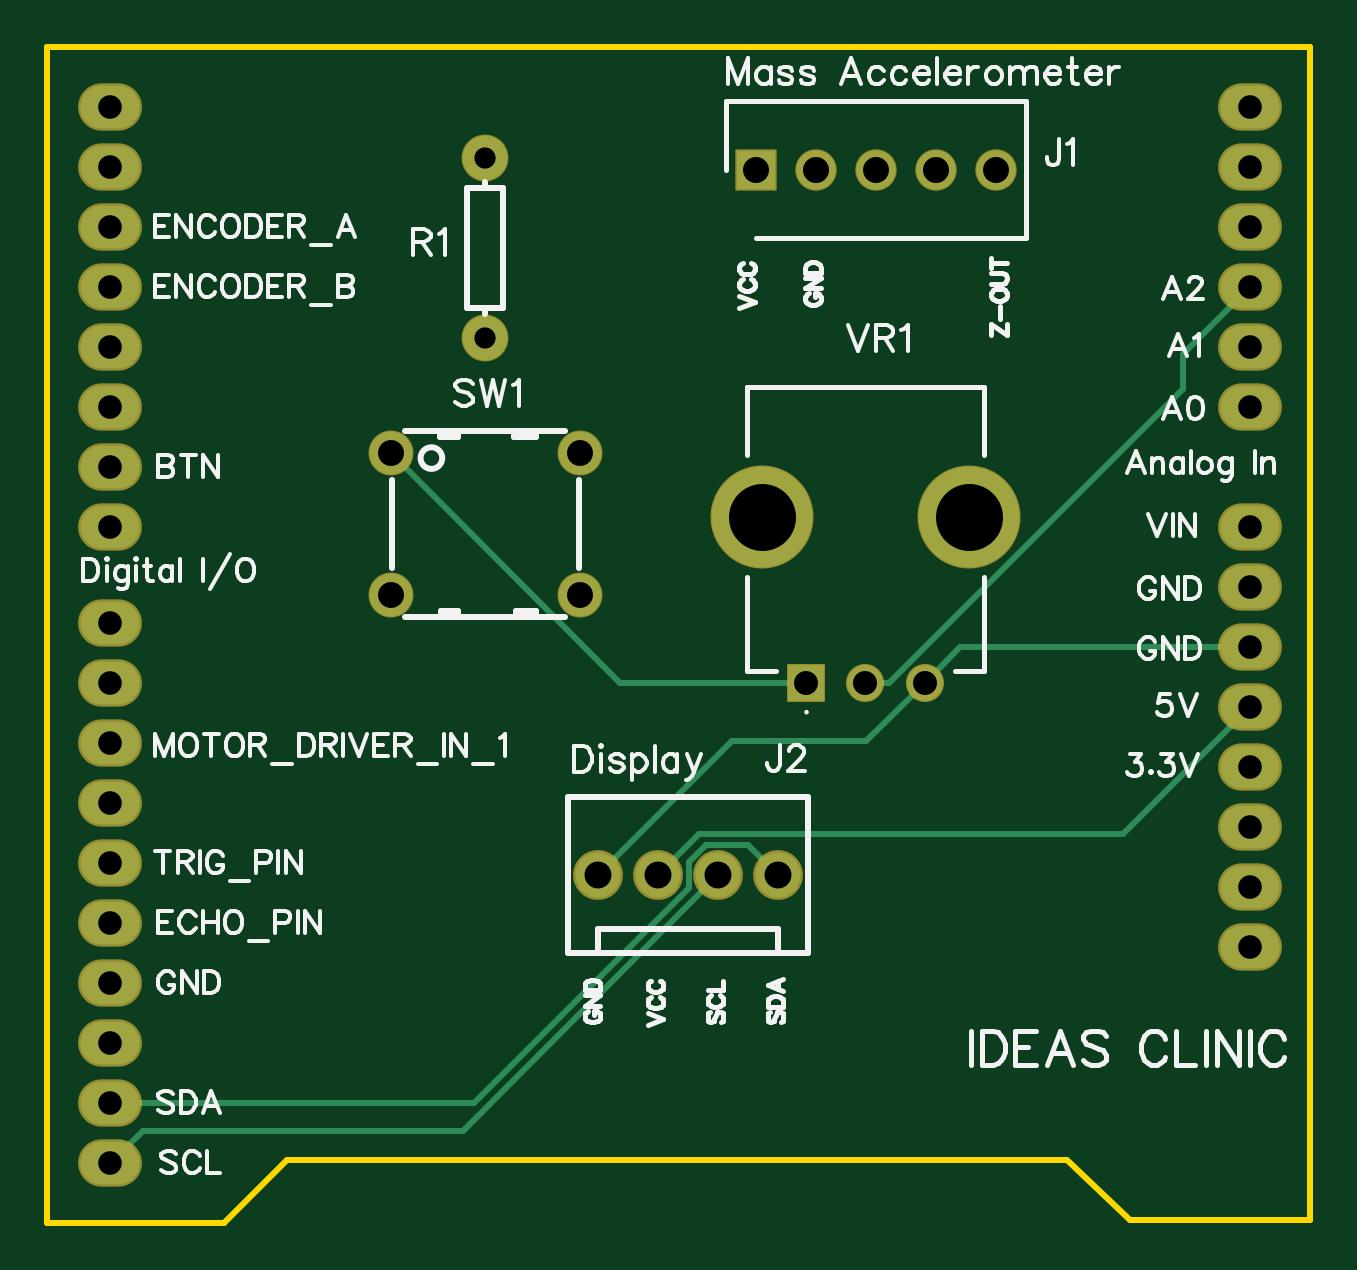
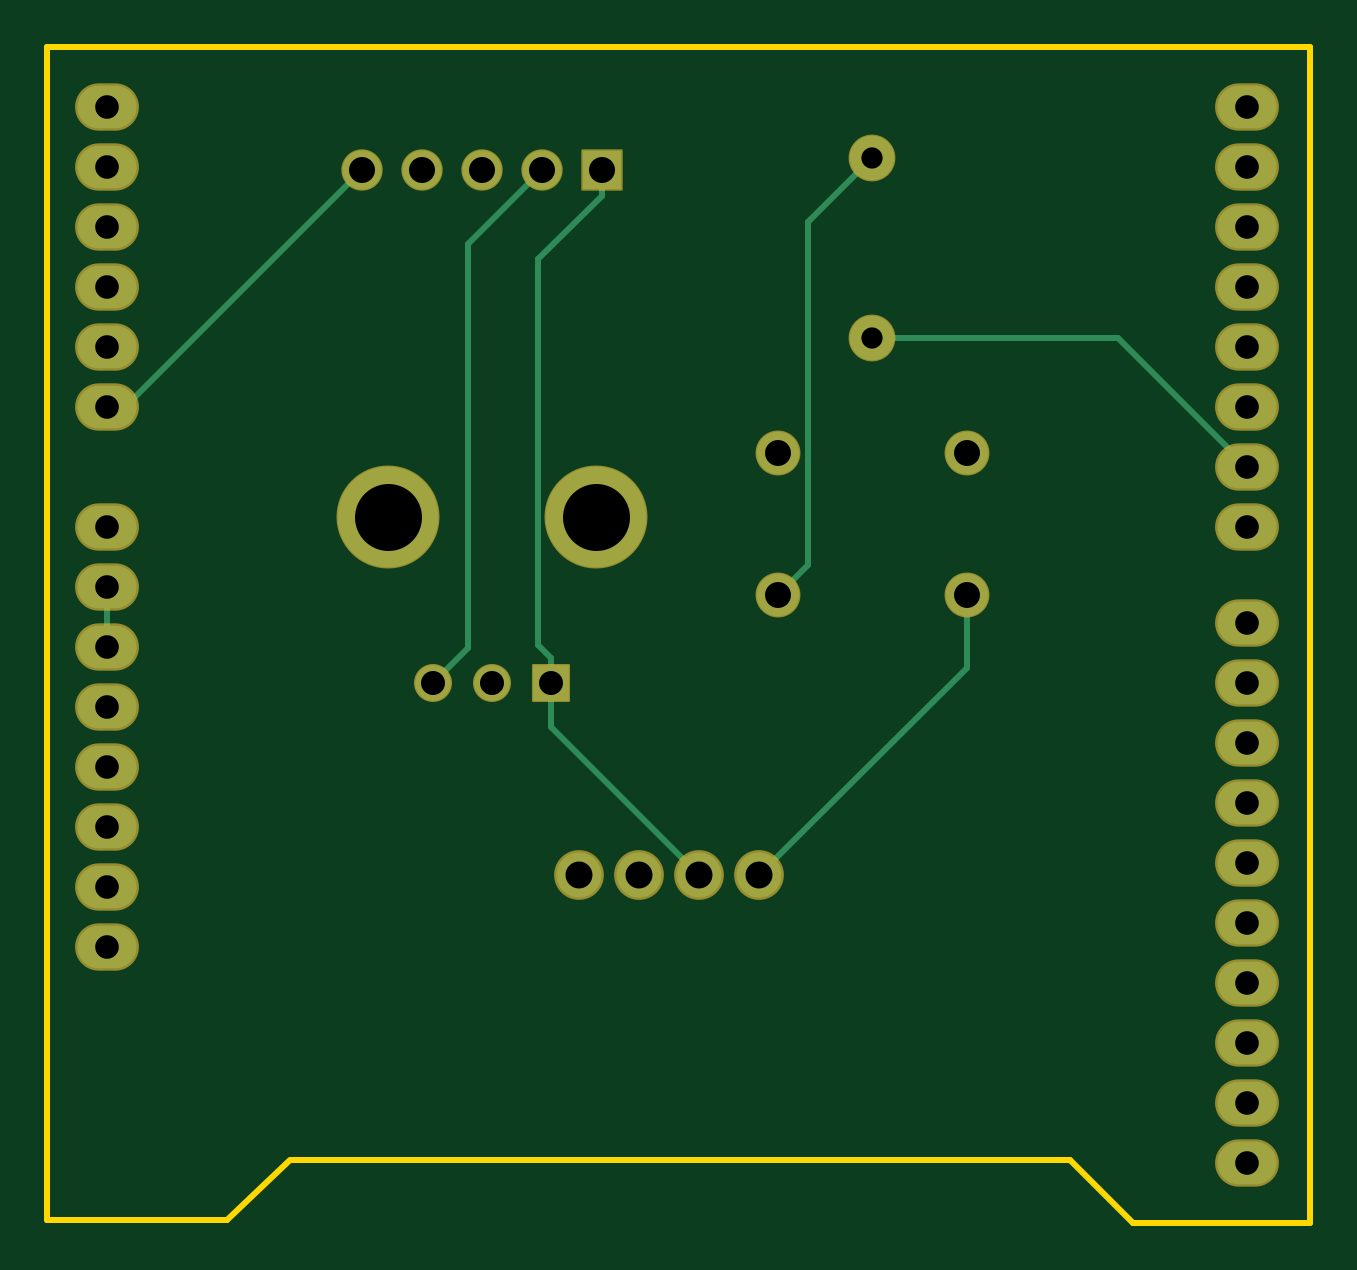
Circuit board: 8 layer files. Board 53.5 x 49.8 mm.
- drill: Drill_PTH_Through.DRL (1495 bytes)
- drill: Drill_PTH_Through_Via.DRL (238 bytes)
- outline: Gerber_BoardOutlineLayer.GKO (669 bytes)
- bottom_copper: Gerber_BottomLayer.GBL (2737 bytes)
- bottom_mask: Gerber_BottomSolderMaskLayer.GBS (2319 bytes)
- top_copper: Gerber_TopLayer.GTL (2718 bytes)
- top_silk: Gerber_TopSilkscreenLayer.GTO (44382 bytes)
- top_mask: Gerber_TopSolderMaskLayer.GTS (2316 bytes)

=== drill: Drill_PTH_Through.DRL (1495 bytes, source withheld) ===
=== drill: Drill_PTH_Through_Via.DRL ===
M48
METRIC,LZ,000.000
;FILE_FORMAT=3:3
;TYPE=PLATED
;Layer: PTH_Through_Via
;EasyEDA v6.5.50, 2025-07-31 09:17:27
;a04e246fe33543dbb79078118b7d9401,9fc561ef3718428cb41126dab8e1c2a1,10
;Gerber Generator version 0.2
T01C0.001
%
G05
G90
M30

=== outline: Gerber_BoardOutlineLayer.GKO ===
G04 Layer: BoardOutlineLayer*
G04 EasyEDA v6.5.50, 2025-07-31 09:17:27*
G04 a04e246fe33543dbb79078118b7d9401,9fc561ef3718428cb41126dab8e1c2a1,10*
G04 Gerber Generator version 0.2*
G04 Scale: 100 percent, Rotated: No, Reflected: No *
G04 Dimensions in millimeters *
G04 leading zeros omitted , absolute positions ,4 integer and 5 decimal *
%FSLAX45Y45*%
%MOMM*%

%ADD10C,0.2540*%
%ADD11C,0.0156*%
D10*
X4972050Y-8484615D02*
G01*
X1676400Y-8484615D01*
X6007100Y-3772915D02*
G01*
X660400Y-3772915D01*
X660400Y-8751315D01*
X1409700Y-8751315D01*
X1676400Y-8484615D01*
X4978400Y-8484615D02*
G01*
X5245100Y-8738615D01*
X6007100Y-8738615D01*
X6007100Y-3772915D01*

%LPD*%
M02*

=== bottom_copper: Gerber_BottomLayer.GBL ===
G04 Layer: BottomLayer*
G04 EasyEDA v6.5.50, 2025-07-31 09:17:27*
G04 a04e246fe33543dbb79078118b7d9401,9fc561ef3718428cb41126dab8e1c2a1,10*
G04 Gerber Generator version 0.2*
G04 Scale: 100 percent, Rotated: No, Reflected: No *
G04 Dimensions in millimeters *
G04 leading zeros omitted , absolute positions ,4 integer and 5 decimal *
%FSLAX45Y45*%
%MOMM*%

%ADD10C,0.2540*%
%ADD11O,2.4999949999999997X1.7999964*%
%ADD12R,1.5080X1.5080*%
%ADD13C,1.5080*%
%ADD14C,4.2601*%
%ADD15R,1.6500X1.6500*%
%ADD16C,1.6500*%
%ADD17C,1.9050*%
%ADD18C,1.8796*%
%ADD19C,1.8000*%
%ADD20C,0.0192*%

%LPD*%
D10*
X2514600Y-5003800D02*
G01*
X1474215Y-5003800D01*
X927100Y-5550915D01*
X3246729Y-7278928D02*
G01*
X3873500Y-6652158D01*
X3873500Y-6464300D01*
X3659225Y-4403013D02*
G01*
X3928440Y-4672228D01*
X3928440Y-6306032D01*
X3873500Y-6360972D01*
X3659225Y-4292600D02*
G01*
X3659225Y-4403013D01*
X3873500Y-6464300D02*
G01*
X3873500Y-6360972D01*
X2114600Y-6093231D02*
G01*
X2114600Y-6400800D01*
X2992729Y-7278928D01*
X3913225Y-4292600D02*
G01*
X4226991Y-4606366D01*
X4226991Y-6317792D01*
X4373499Y-6464300D01*
X5753100Y-6058915D02*
G01*
X5753100Y-6312915D01*
X4675225Y-4292600D02*
G01*
X5679541Y-5296915D01*
X5753100Y-5296915D01*
X2914599Y-6093231D02*
G01*
X2785719Y-5964351D01*
X2785719Y-4512919D01*
X2514600Y-4241800D01*
D11*
G01*
X5753100Y-7328915D03*
G01*
X5753100Y-7074915D03*
G01*
X5753100Y-6820915D03*
G01*
X5753100Y-6566915D03*
G01*
X5753100Y-6312915D03*
G01*
X5753100Y-6058915D03*
G01*
X5753100Y-5804915D03*
G01*
X5753100Y-4026915D03*
G01*
X5753100Y-4280915D03*
G01*
X5753100Y-4534915D03*
G01*
X5753100Y-4788915D03*
G01*
X5753100Y-5042915D03*
G01*
X927100Y-7989315D03*
G01*
X927100Y-7735315D03*
G01*
X927100Y-7481315D03*
G01*
X927100Y-7227315D03*
G01*
X927100Y-6973315D03*
G01*
X927100Y-6719315D03*
G01*
X927100Y-6465315D03*
G01*
X927100Y-6211315D03*
G01*
X927100Y-5804915D03*
G01*
X927100Y-5550915D03*
G01*
X927100Y-5296915D03*
G01*
X927100Y-4026915D03*
G01*
X927100Y-4280915D03*
G01*
X927100Y-4534915D03*
G01*
X927100Y-4788915D03*
G01*
X5753100Y-5296915D03*
G01*
X927100Y-5042915D03*
G01*
X927100Y-8243315D03*
G01*
X927100Y-8497315D03*
G01*
X5753100Y-7582915D03*
D12*
G01*
X3873500Y-6464300D03*
D13*
G01*
X4123486Y-6464300D03*
G01*
X4373499Y-6464300D03*
D14*
G01*
X3683508Y-5764301D03*
G01*
X4563490Y-5764301D03*
D15*
G01*
X3659225Y-4292600D03*
D16*
G01*
X3913225Y-4292600D03*
G01*
X4167225Y-4292600D03*
G01*
X4421225Y-4292600D03*
G01*
X4675225Y-4292600D03*
D17*
G01*
X3754729Y-7278928D03*
G01*
X3500729Y-7278928D03*
G01*
X3246729Y-7278928D03*
G01*
X2992729Y-7278928D03*
D18*
G01*
X2514600Y-5003800D03*
G01*
X2514600Y-4241800D03*
D19*
G01*
X2914599Y-6093231D03*
G01*
X2114600Y-6093231D03*
G01*
X2914599Y-5493232D03*
G01*
X2114600Y-5493232D03*
M02*

=== bottom_mask: Gerber_BottomSolderMaskLayer.GBS ===
G04 Layer: BottomSolderMaskLayer*
G04 EasyEDA v6.5.50, 2025-07-31 09:17:27*
G04 a04e246fe33543dbb79078118b7d9401,9fc561ef3718428cb41126dab8e1c2a1,10*
G04 Gerber Generator version 0.2*
G04 Scale: 100 percent, Rotated: No, Reflected: No *
G04 Dimensions in millimeters *
G04 leading zeros omitted , absolute positions ,4 integer and 5 decimal *
%FSLAX45Y45*%
%MOMM*%

%AMMACRO1*4,1,8,-0.7751,-0.8048,-0.8048,-0.7748,-0.8048,0.7751,-0.7751,0.8048,0.7748,0.8048,0.8048,0.7751,0.8048,-0.7748,0.7748,-0.8048,-0.7751,-0.8048,0*%
%AMMACRO2*4,1,8,-0.8461,-0.8758,-0.8758,-0.8458,-0.8758,0.8461,-0.8461,0.8758,0.8458,0.8758,0.8758,0.8461,0.8758,-0.8458,0.8458,-0.8758,-0.8461,-0.8758,0*%
%ADD10O,2.7031949999999996X2.0031963999999998*%
%ADD11MACRO1*%
%ADD12C,1.6096*%
%ADD13C,4.3617*%
%ADD14MACRO2*%
%ADD15C,1.7516*%
%ADD16C,2.1082*%
%ADD17C,1.9812*%
%ADD18C,1.9016*%
%ADD19C,0.0142*%

%LPD*%
D10*
G01*
X5753100Y-7328915D03*
G01*
X5753100Y-7074915D03*
G01*
X5753100Y-6820915D03*
G01*
X5753100Y-6566915D03*
G01*
X5753100Y-6312915D03*
G01*
X5753100Y-6058915D03*
G01*
X5753100Y-5804915D03*
G01*
X5753100Y-4026915D03*
G01*
X5753100Y-4280915D03*
G01*
X5753100Y-4534915D03*
G01*
X5753100Y-4788915D03*
G01*
X5753100Y-5042915D03*
G01*
X927100Y-7989315D03*
G01*
X927100Y-7735315D03*
G01*
X927100Y-7481315D03*
G01*
X927100Y-7227315D03*
G01*
X927100Y-6973315D03*
G01*
X927100Y-6719315D03*
G01*
X927100Y-6465315D03*
G01*
X927100Y-6211315D03*
G01*
X927100Y-5804915D03*
G01*
X927100Y-5550915D03*
G01*
X927100Y-5296915D03*
G01*
X927100Y-4026915D03*
G01*
X927100Y-4280915D03*
G01*
X927100Y-4534915D03*
G01*
X927100Y-4788915D03*
G01*
X5753100Y-5296915D03*
G01*
X927100Y-5042915D03*
G01*
X927100Y-8243315D03*
G01*
X927100Y-8497315D03*
G01*
X5753100Y-7582915D03*
D11*
G01*
X3873512Y-6464312D03*
D12*
G01*
X4123486Y-6464300D03*
G01*
X4373499Y-6464300D03*
D13*
G01*
X3683508Y-5764301D03*
G01*
X4563490Y-5764301D03*
D14*
G01*
X3659225Y-4292600D03*
D15*
G01*
X3913225Y-4292600D03*
G01*
X4167225Y-4292600D03*
G01*
X4421225Y-4292600D03*
G01*
X4675225Y-4292600D03*
D16*
G01*
X3754729Y-7278928D03*
G01*
X3500729Y-7278928D03*
G01*
X3246729Y-7278928D03*
G01*
X2992729Y-7278928D03*
D17*
G01*
X2514600Y-5003800D03*
G01*
X2514600Y-4241800D03*
D18*
G01*
X2914599Y-6093231D03*
G01*
X2114600Y-6093231D03*
G01*
X2914599Y-5493232D03*
G01*
X2114600Y-5493232D03*
M02*

=== top_copper: Gerber_TopLayer.GTL ===
G04 Layer: TopLayer*
G04 EasyEDA v6.5.50, 2025-07-31 09:17:27*
G04 a04e246fe33543dbb79078118b7d9401,9fc561ef3718428cb41126dab8e1c2a1,10*
G04 Gerber Generator version 0.2*
G04 Scale: 100 percent, Rotated: No, Reflected: No *
G04 Dimensions in millimeters *
G04 leading zeros omitted , absolute positions ,4 integer and 5 decimal *
%FSLAX45Y45*%
%MOMM*%

%ADD10C,0.2540*%
%ADD11O,2.4999949999999997X1.7999964*%
%ADD12R,1.5080X1.5080*%
%ADD13C,1.5080*%
%ADD14C,4.2601*%
%ADD15R,1.6500X1.6500*%
%ADD16C,1.6500*%
%ADD17C,1.9050*%
%ADD18C,1.8796*%
%ADD19C,1.8000*%
%ADD20C,0.0125*%

%LPD*%
D10*
X4123486Y-6464300D02*
G01*
X4224324Y-6464300D01*
X5467477Y-5221147D01*
X5467477Y-5074538D01*
X5753100Y-4788915D01*
X3754729Y-7278928D02*
G01*
X3625672Y-7149871D01*
X3450412Y-7149871D01*
X3377387Y-7222896D01*
X3377387Y-7333665D01*
X2467736Y-8243315D01*
X927100Y-8243315D01*
X3500729Y-7278928D02*
G01*
X2418257Y-8361400D01*
X1063015Y-8361400D01*
X927100Y-8497315D01*
X2114600Y-5493232D02*
G01*
X3085668Y-6464300D01*
X3873500Y-6464300D01*
X3246729Y-7278928D02*
G01*
X3418433Y-7107224D01*
X5212791Y-7107224D01*
X5753100Y-6566915D01*
X2992729Y-7278928D02*
G01*
X3559073Y-6712585D01*
X4125213Y-6712585D01*
X4373499Y-6464300D01*
X4373499Y-6464300D02*
G01*
X4524883Y-6312915D01*
X5753100Y-6312915D01*
D11*
G01*
X5753100Y-7328915D03*
G01*
X5753100Y-7074915D03*
G01*
X5753100Y-6820915D03*
G01*
X5753100Y-6566915D03*
G01*
X5753100Y-6312915D03*
G01*
X5753100Y-6058915D03*
G01*
X5753100Y-5804915D03*
G01*
X5753100Y-4026915D03*
G01*
X5753100Y-4280915D03*
G01*
X5753100Y-4534915D03*
G01*
X5753100Y-4788915D03*
G01*
X5753100Y-5042915D03*
G01*
X927100Y-7989315D03*
G01*
X927100Y-7735315D03*
G01*
X927100Y-7481315D03*
G01*
X927100Y-7227315D03*
G01*
X927100Y-6973315D03*
G01*
X927100Y-6719315D03*
G01*
X927100Y-6465315D03*
G01*
X927100Y-6211315D03*
G01*
X927100Y-5804915D03*
G01*
X927100Y-5550915D03*
G01*
X927100Y-5296915D03*
G01*
X927100Y-4026915D03*
G01*
X927100Y-4280915D03*
G01*
X927100Y-4534915D03*
G01*
X927100Y-4788915D03*
G01*
X5753100Y-5296915D03*
G01*
X927100Y-5042915D03*
G01*
X927100Y-8243315D03*
G01*
X927100Y-8497315D03*
G01*
X5753100Y-7582915D03*
D12*
G01*
X3873500Y-6464300D03*
D13*
G01*
X4123486Y-6464300D03*
G01*
X4373499Y-6464300D03*
D14*
G01*
X3683508Y-5764301D03*
G01*
X4563490Y-5764301D03*
D15*
G01*
X3659225Y-4292600D03*
D16*
G01*
X3913225Y-4292600D03*
G01*
X4167225Y-4292600D03*
G01*
X4421225Y-4292600D03*
G01*
X4675225Y-4292600D03*
D17*
G01*
X3754729Y-7278928D03*
G01*
X3500729Y-7278928D03*
G01*
X3246729Y-7278928D03*
G01*
X2992729Y-7278928D03*
D18*
G01*
X2514600Y-5003800D03*
G01*
X2514600Y-4241800D03*
D19*
G01*
X2914599Y-6093231D03*
G01*
X2114600Y-6093231D03*
G01*
X2914599Y-5493232D03*
G01*
X2114600Y-5493232D03*
M02*

=== top_silk: Gerber_TopSilkscreenLayer.GTO (44382 bytes, source omitted) ===
=== top_mask: Gerber_TopSolderMaskLayer.GTS ===
G04 Layer: TopSolderMaskLayer*
G04 EasyEDA v6.5.50, 2025-07-31 09:17:27*
G04 a04e246fe33543dbb79078118b7d9401,9fc561ef3718428cb41126dab8e1c2a1,10*
G04 Gerber Generator version 0.2*
G04 Scale: 100 percent, Rotated: No, Reflected: No *
G04 Dimensions in millimeters *
G04 leading zeros omitted , absolute positions ,4 integer and 5 decimal *
%FSLAX45Y45*%
%MOMM*%

%AMMACRO1*4,1,8,-0.7751,-0.8048,-0.8048,-0.7748,-0.8048,0.7751,-0.7751,0.8048,0.7748,0.8048,0.8048,0.7751,0.8048,-0.7748,0.7748,-0.8048,-0.7751,-0.8048,0*%
%AMMACRO2*4,1,8,-0.8461,-0.8758,-0.8758,-0.8458,-0.8758,0.8461,-0.8461,0.8758,0.8458,0.8758,0.8758,0.8461,0.8758,-0.8458,0.8458,-0.8758,-0.8461,-0.8758,0*%
%ADD10O,2.7031949999999996X2.0031963999999998*%
%ADD11MACRO1*%
%ADD12C,1.6096*%
%ADD13C,4.3617*%
%ADD14MACRO2*%
%ADD15C,1.7516*%
%ADD16C,2.1082*%
%ADD17C,1.9812*%
%ADD18C,1.9016*%
%ADD19C,0.0120*%

%LPD*%
D10*
G01*
X5753100Y-7328915D03*
G01*
X5753100Y-7074915D03*
G01*
X5753100Y-6820915D03*
G01*
X5753100Y-6566915D03*
G01*
X5753100Y-6312915D03*
G01*
X5753100Y-6058915D03*
G01*
X5753100Y-5804915D03*
G01*
X5753100Y-4026915D03*
G01*
X5753100Y-4280915D03*
G01*
X5753100Y-4534915D03*
G01*
X5753100Y-4788915D03*
G01*
X5753100Y-5042915D03*
G01*
X927100Y-7989315D03*
G01*
X927100Y-7735315D03*
G01*
X927100Y-7481315D03*
G01*
X927100Y-7227315D03*
G01*
X927100Y-6973315D03*
G01*
X927100Y-6719315D03*
G01*
X927100Y-6465315D03*
G01*
X927100Y-6211315D03*
G01*
X927100Y-5804915D03*
G01*
X927100Y-5550915D03*
G01*
X927100Y-5296915D03*
G01*
X927100Y-4026915D03*
G01*
X927100Y-4280915D03*
G01*
X927100Y-4534915D03*
G01*
X927100Y-4788915D03*
G01*
X5753100Y-5296915D03*
G01*
X927100Y-5042915D03*
G01*
X927100Y-8243315D03*
G01*
X927100Y-8497315D03*
G01*
X5753100Y-7582915D03*
D11*
G01*
X3873512Y-6464312D03*
D12*
G01*
X4123486Y-6464300D03*
G01*
X4373499Y-6464300D03*
D13*
G01*
X3683508Y-5764301D03*
G01*
X4563490Y-5764301D03*
D14*
G01*
X3659225Y-4292600D03*
D15*
G01*
X3913225Y-4292600D03*
G01*
X4167225Y-4292600D03*
G01*
X4421225Y-4292600D03*
G01*
X4675225Y-4292600D03*
D16*
G01*
X3754729Y-7278928D03*
G01*
X3500729Y-7278928D03*
G01*
X3246729Y-7278928D03*
G01*
X2992729Y-7278928D03*
D17*
G01*
X2514600Y-5003800D03*
G01*
X2514600Y-4241800D03*
D18*
G01*
X2914599Y-6093231D03*
G01*
X2114600Y-6093231D03*
G01*
X2914599Y-5493232D03*
G01*
X2114600Y-5493232D03*
M02*

